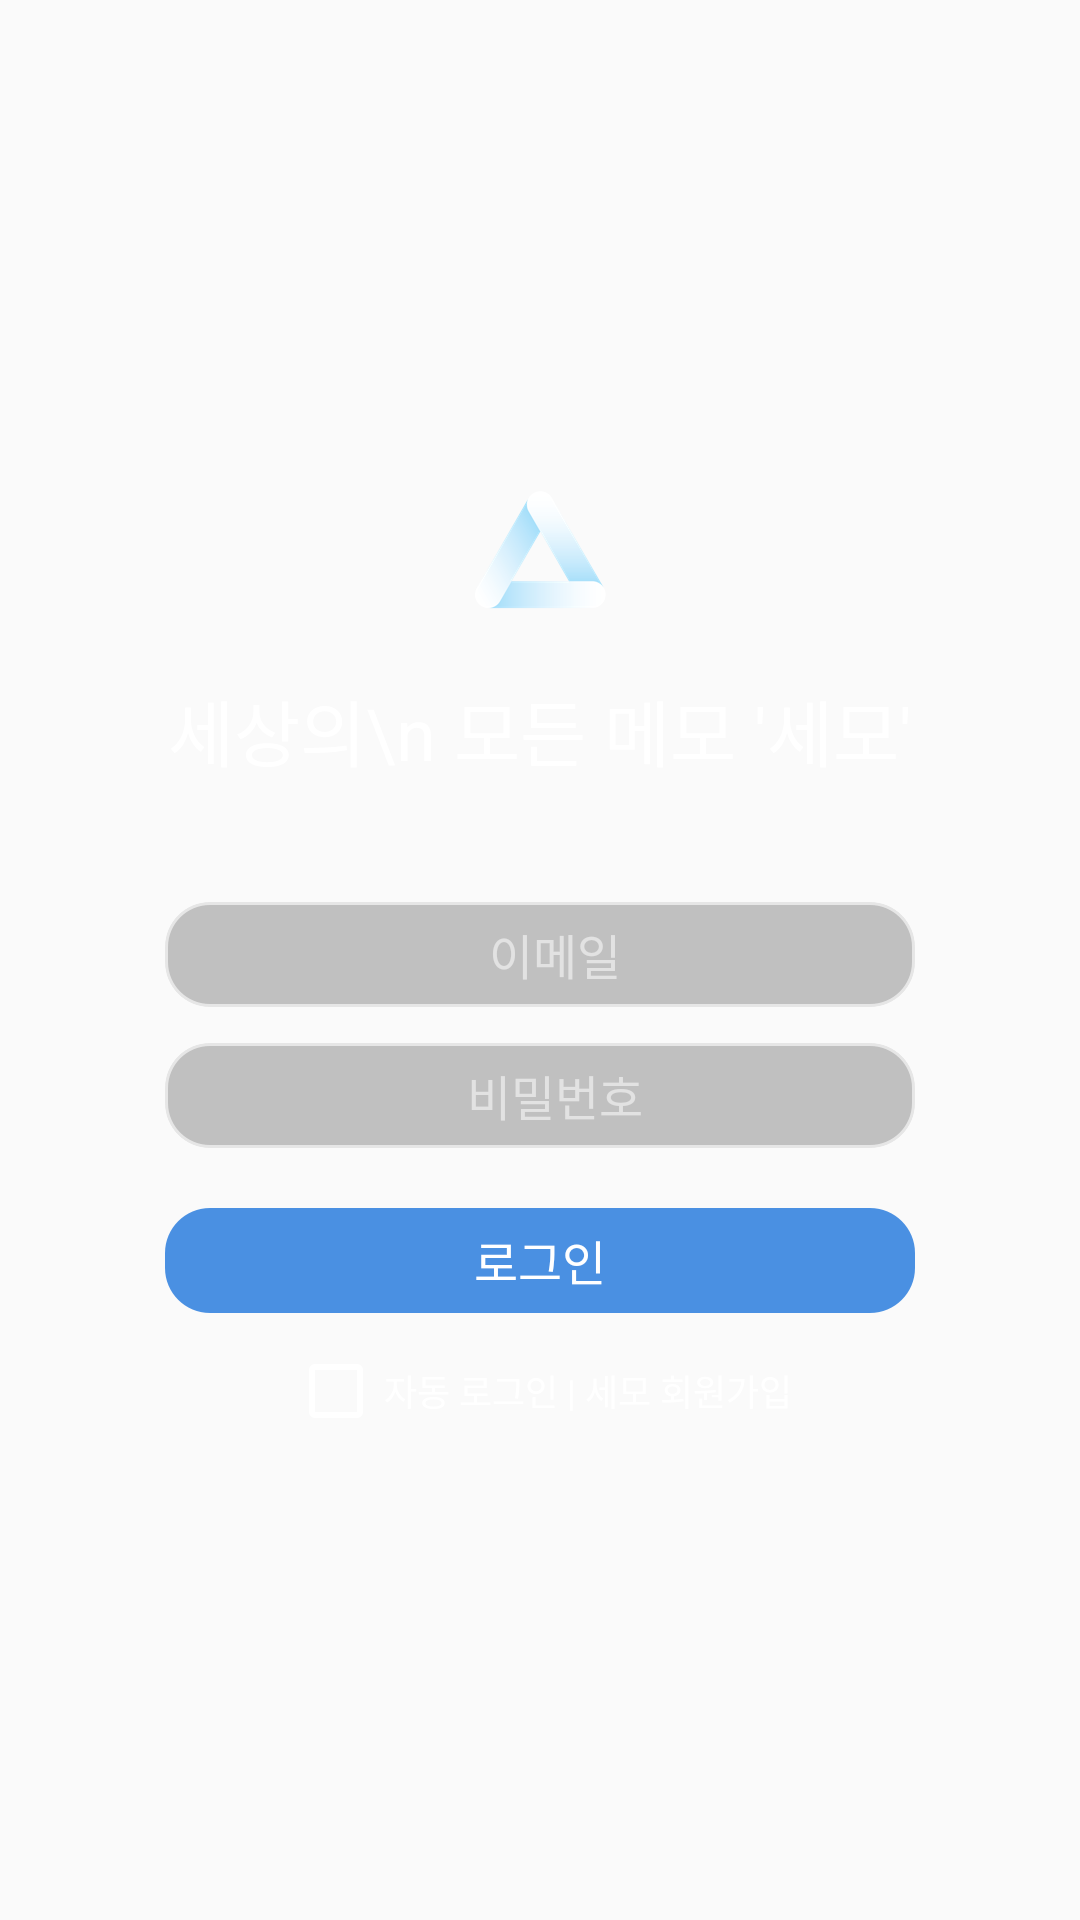

Write the Android layout XML for this screen, with the resource values it uses.
<!-- AndroidManifest.xml: application theme AppTheme -->
<!-- res/layout/activity_login.xml -->
<?xml version="1.0" encoding="utf-8"?>
<LinearLayout xmlns:android="http://schemas.android.com/apk/res/android"
    xmlns:app="http://schemas.android.com/apk/res-auto"
    android:layout_width="match_parent"
    android:layout_height="match_parent"
    android:orientation="vertical"
    android:background="@drawable/login_background">

    <View
        android:layout_width="wrap_content"
        android:layout_height="wrap_content"
        android:layout_weight="1" />

    <ImageView
        android:id="@+id/imageView8"
        android:layout_width="45dp"
        android:layout_height="45dp"
        android:layout_marginBottom="20dp"
        android:layout_gravity="center"
        app:srcCompat="@drawable/logo_semo" />

    <TextView
        android:id="@+id/textView4"
        android:layout_width="match_parent"
        android:layout_height="wrap_content"
        android:layout_marginBottom="40dp"
        android:text="세상의\n 모든 메모 '세모'"
        android:textAlignment="center"
        android:textColor="#ffffff"
        android:textSize="24dp" />

    <EditText
        android:id="@+id/editTextEmail"
        android:layout_width="250dp"
        android:layout_height="35dp"
        android:layout_gravity="center"
        android:layout_marginBottom="12dp"
        android:background="@drawable/bar_input"
        android:ems="10"
        android:hint="이메일"
        android:inputType="textEmailAddress"
        android:paddingLeft="10dp"
        android:textAlignment="center"
        android:textColor="#ffffffff"
        android:textColorHint="#88ffffff"
        android:textCursorDrawable="@drawable/edittext_cursor"
        android:textSize="16dp" />

    <EditText
        android:id="@+id/editTextPassword"
        android:layout_width="250dp"
        android:layout_height="35dp"
        android:layout_gravity="center"
        android:layout_marginBottom="20dp"
        android:background="@drawable/bar_input"
        android:ems="10"
        android:hint="비밀번호"
        android:inputType="textPassword"
        android:paddingLeft="10dp"
        android:textAlignment="center"
        android:textColor="#ffffffff"
        android:textColorHint="#88ffffff"
        android:textCursorDrawable="@drawable/edittext_cursor"
        android:textSize="16dp" />

    <TextView
        android:id="@+id/textViewLogin"
        android:layout_width="250dp"
        android:layout_height="35dp"
        android:layout_gravity="center"
        android:layout_marginBottom="10dp"
        android:background="@drawable/bar_login"
        android:gravity="center"
        android:text="로그인"
        android:textAlignment="center"
        android:textColor="#ffffffff"
        android:textSize="16dp" />

    <LinearLayout
        android:layout_width="wrap_content"
        android:layout_height="wrap_content"
        android:layout_gravity="center"
        android:orientation="horizontal">


        <CheckBox
            android:id="@+id/checkBoxAutoLogin"
            android:layout_width="wrap_content"
            android:layout_height="wrap_content"
            android:buttonTint="#ffffffff"
            android:text="자동 로그인 "
            android:textColor="#ffffffff"
            android:textSize="12dp" />

        <TextView
            android:id="@+id/textViewJoin"
            android:layout_width="wrap_content"
            android:layout_height="wrap_content"
            android:text="| 세모 회원가입"
            android:textColor="#ffffffff"
            android:textSize="12dp" />

    </LinearLayout>

    <View
        android:layout_width="wrap_content"
        android:layout_height="wrap_content"
        android:layout_weight="1" />

</LinearLayout>
<!-- resources referenced by this layout -->
<resources>
  <!-- drawable bar_input: png bitmap (drawable, 5568 bytes) -->
  <!-- drawable bar_login: png bitmap (drawable, 3949 bytes) -->
  <!-- drawable edittext_cursor (drawable) -->
  <?xml version="1.0" encoding="utf-8"?>
  <shape xmlns:android="http://schemas.android.com/apk/res/android">
      android:shape="rectangle">
      <solid android:color="#4990e2" />
      <size android:width="1dp" />
  </shape>
  <!-- drawable logo_semo: png bitmap (drawable, 7962 bytes) -->
  <style name="AppTheme" parent="Theme.AppCompat.Light.DarkActionBar">
          
          <item name="colorPrimary">@color/colorPrimary</item>
          <item name="colorPrimaryDark">@color/stausBar</item>
          <item name="colorAccent">@color/colorAccent</item>
          <item name="windowActionBar">false</item>
          <item name="windowNoTitle">true</item>
      </style>
  <color name="colorPrimary">#3F51B5</color>
  <color name="stausBar">#3573bc</color>
  <color name="colorAccent">#FF4081</color>
</resources>
